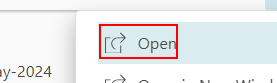
Task: Alphanumeric Sorting of Part in Product Line in Ascensing

Workflow: Column_Operation_03

Step 1: click on 'Open'

Step 2: click on 'Details' (no picture)

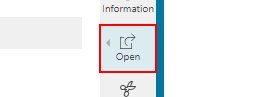
Step 3: click on 'Variant Matrix'

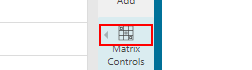
Step 4: click on 'variant1'
